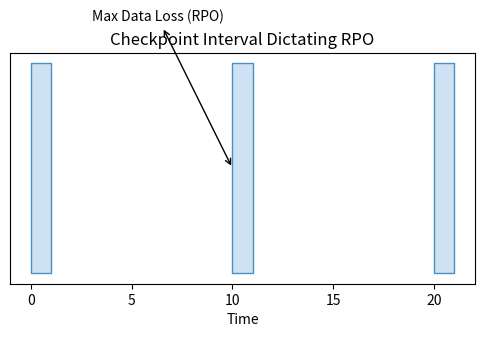

Generate this figure with matplotlib: (Note: this script raises an exception after producing the figure.)
import os
import matplotlib.pyplot as plt
fig, ax = plt.subplots(figsize=(6,3))
ax.broken_barh([(0, 1), (10, 1), (20, 1)], (0, 1), facecolors='#cfe2f3', edgecolors='#4a90c4')
ax.annotate('Max Data Loss (RPO)', xy=(10, 0.5), xytext=(3, 1.2), arrowprops=dict(facecolor='black', arrowstyle='<->'))
ax.set_yticks([])
ax.set_xlabel('Time')
ax.set_title('Checkpoint Interval Dictating RPO')
plt.savefig(os.environ['VISUAL_OUT_PATH'], format='svg', bbox_inches='tight')
